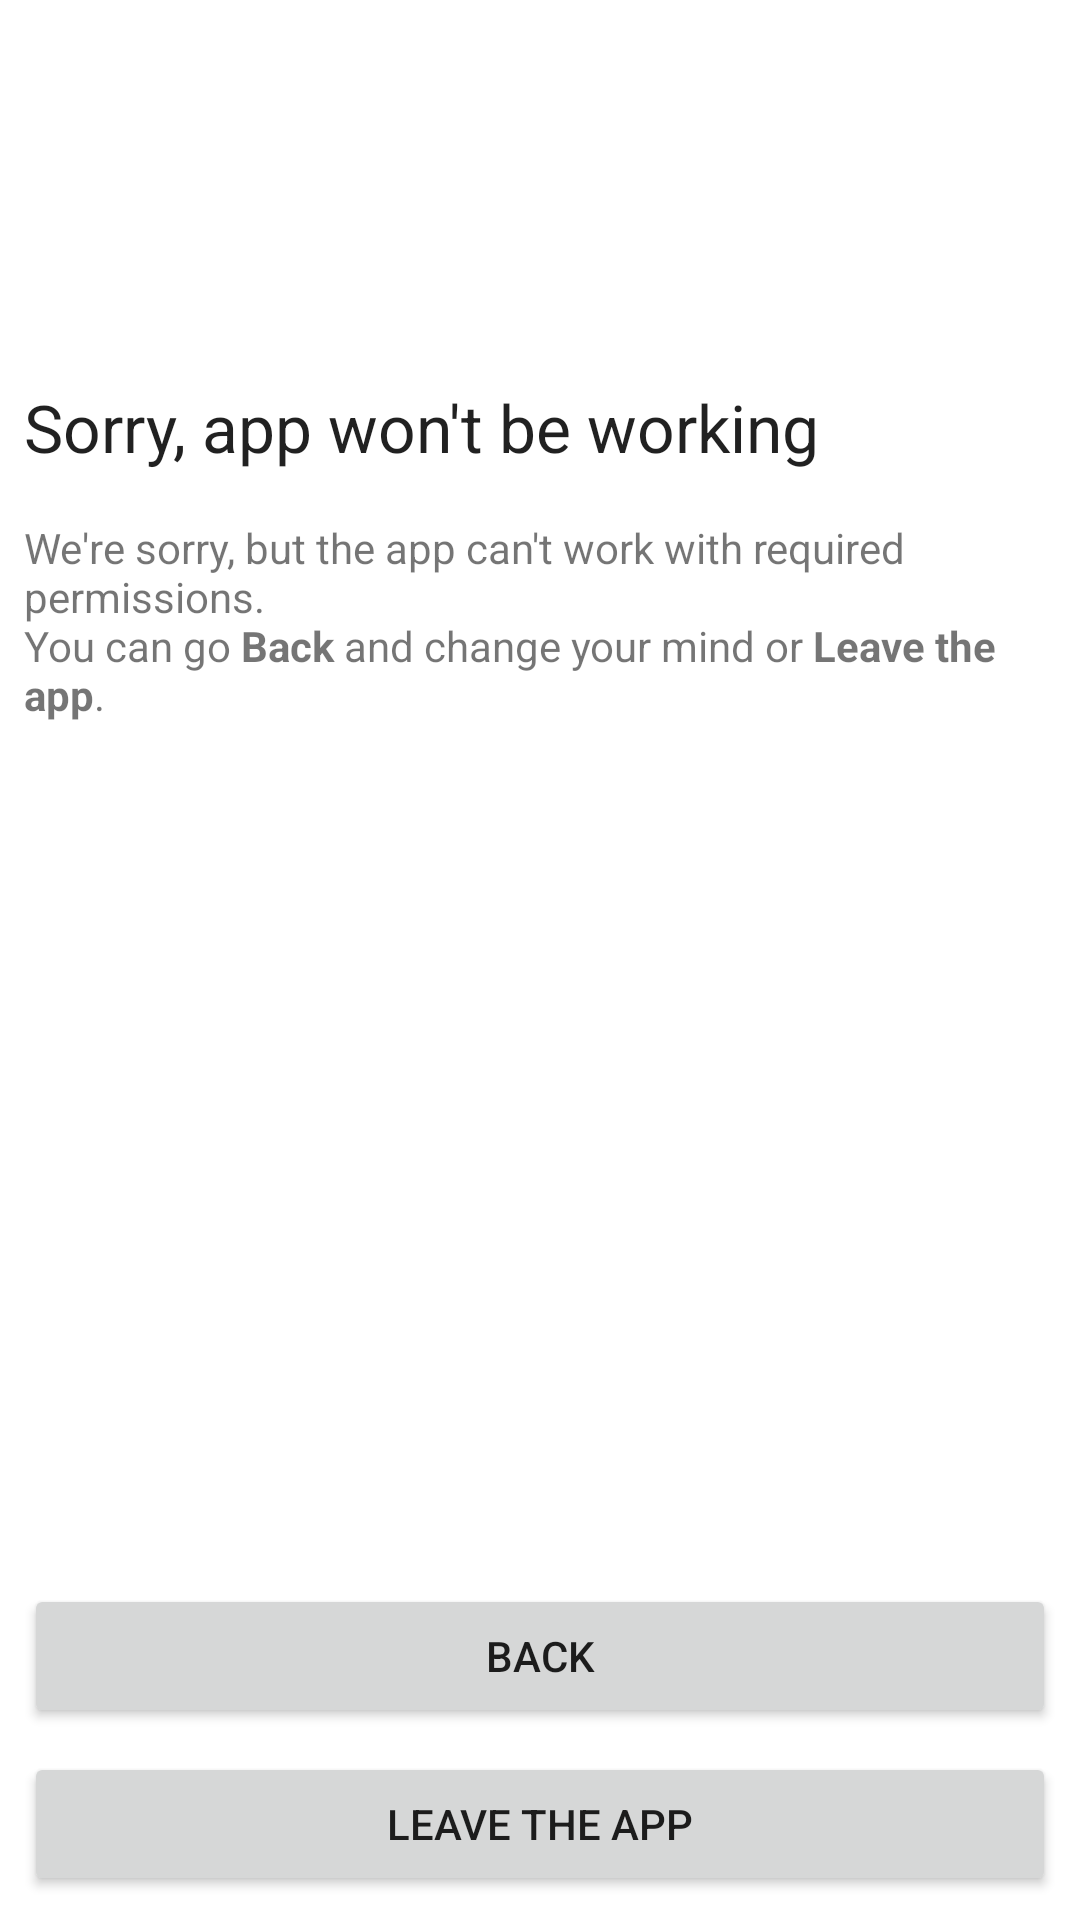

Write the Android layout XML for this screen, with the resource values it uses.
<!-- AndroidManifest.xml: application theme Theme.LocationCollector -->
<!-- res/layout/fragment_sorry.xml -->
<?xml version="1.0" encoding="utf-8"?>
<layout xmlns:android="http://schemas.android.com/apk/res/android"
    xmlns:app="http://schemas.android.com/apk/res-auto"
    xmlns:tools="http://schemas.android.com/tools">

    <androidx.constraintlayout.widget.ConstraintLayout
        android:layout_width="match_parent"
        android:layout_height="match_parent"
        tools:context=".ui.screens.SorryFragment">

        <TextView
            android:id="@+id/title_label"
            android:layout_width="0dp"
            android:layout_height="wrap_content"
            android:layout_marginStart="8dp"
            android:layout_marginTop="8dp"
            android:layout_marginEnd="8dp"
            android:layout_marginBottom="8dp"
            android:text="@string/sorry_screen_title"
            android:textAppearance="@style/TextAppearance.AppCompat.Large"
            app:layout_constraintBottom_toTopOf="@+id/message_label"
            app:layout_constraintEnd_toEndOf="parent"
            app:layout_constraintHorizontal_bias="0.5"
            app:layout_constraintStart_toStartOf="parent"
            app:layout_constraintTop_toTopOf="parent"
            app:layout_constraintVertical_bias="0.3"
            app:layout_constraintVertical_chainStyle="packed" />

        <Button
            android:id="@+id/back_button"
            android:layout_width="0dp"
            android:layout_height="wrap_content"
            android:layout_marginStart="8dp"
            android:layout_marginEnd="8dp"
            android:layout_marginBottom="8dp"
            android:text="@string/back_button_label"
            app:layout_constraintBottom_toTopOf="@+id/leave_the_app_button"
            app:layout_constraintEnd_toEndOf="parent"
            app:layout_constraintStart_toStartOf="parent" />

        <TextView
            android:id="@+id/message_label"
            android:layout_width="0dp"
            android:layout_height="wrap_content"
            android:layout_marginStart="8dp"
            android:layout_marginTop="8dp"
            android:layout_marginEnd="8dp"
            android:layout_marginBottom="8dp"
            android:text="@string/sorry_screen_message"
            app:layout_constraintBottom_toTopOf="@+id/back_button"
            app:layout_constraintEnd_toEndOf="parent"
            app:layout_constraintHorizontal_bias="0.5"
            app:layout_constraintStart_toStartOf="parent"
            app:layout_constraintTop_toBottomOf="@+id/title_label" />

        <Button
            android:id="@+id/leave_the_app_button"
            android:layout_width="0dp"
            android:layout_height="wrap_content"
            android:layout_marginStart="8dp"
            android:layout_marginEnd="8dp"
            android:layout_marginBottom="8dp"
            android:text="@string/leave_the_app_button_label"
            app:layout_constraintBottom_toBottomOf="parent"
            app:layout_constraintEnd_toEndOf="parent"
            app:layout_constraintStart_toStartOf="parent" />
    </androidx.constraintlayout.widget.ConstraintLayout>
</layout>
<!-- resources referenced by this layout -->
<resources>
  <string name="back_button_label">Back</string>
  <string name="leave_the_app_button_label">Leave the app</string>
  <string name="sorry_screen_message">We\'re sorry, but the app can\'t work with required permissions.\nYou can go <b>Back</b> and change your mind or <b>Leave the app</b>.</string>
  <string name="sorry_screen_title">Sorry, app won\'t be working</string>
  <style name="Theme.LocationCollector" parent="Theme.MaterialComponents.DayNight.DarkActionBar">
          
          <item name="colorPrimary">@color/purple_500</item>
          <item name="colorPrimaryVariant">@color/purple_700</item>
          <item name="colorOnPrimary">@color/white</item>
          
          <item name="colorSecondary">@color/teal_200</item>
          <item name="colorSecondaryVariant">@color/teal_700</item>
          <item name="colorOnSecondary">@color/black</item>
          
          <item name="android:statusBarColor" tools:targetApi="l">?attr/colorPrimaryVariant</item>
          
      </style>
  <!-- not gathered from this repository: default colours our renderer supplied (Android Studio template values) -->
  <color name="purple_500">#FF6200EE</color>
  <color name="purple_700">#FF3700B3</color>
  <color name="teal_200">#FF03DAC5</color>
  <color name="teal_700">#FF018786</color>
  <color name="black">#FF000000</color>
  <color name="white">#FFFFFFFF</color>
</resources>
